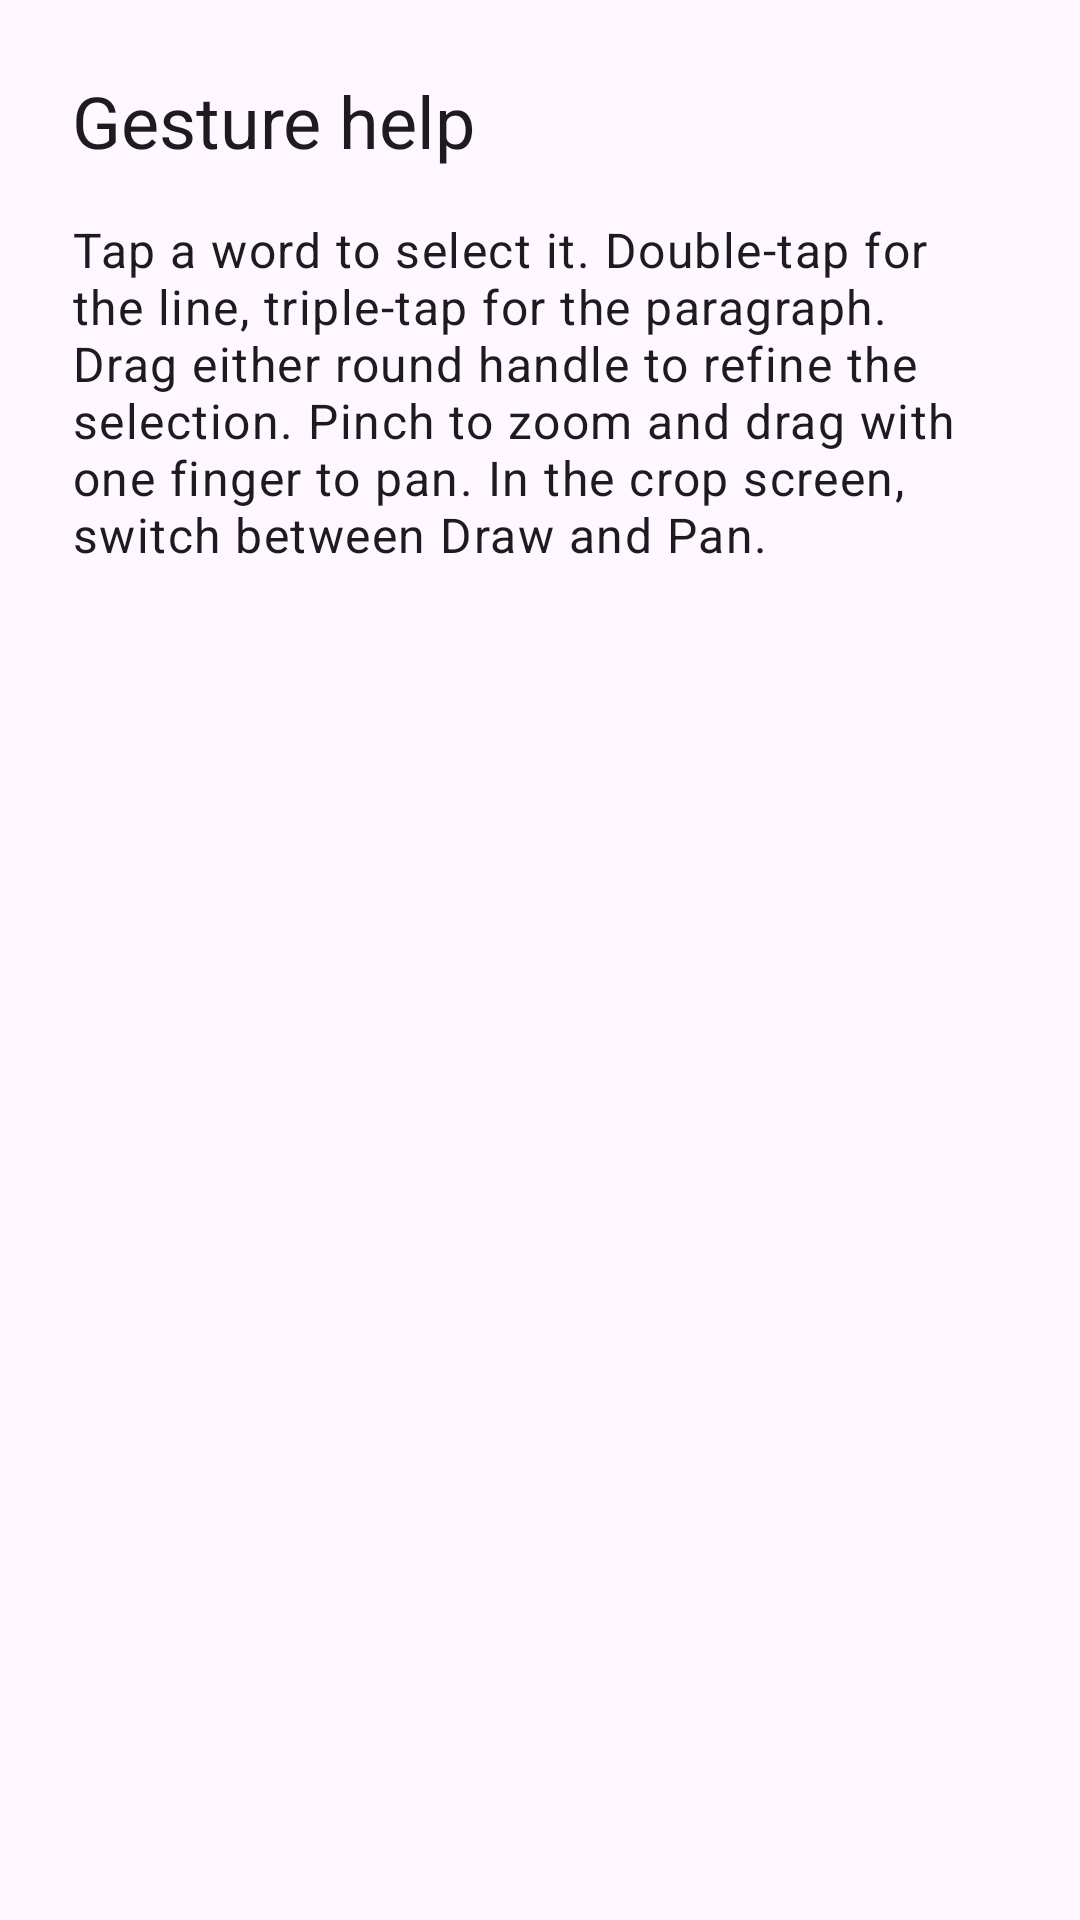

This screen was rendered from an Android layout file. Write that file and the resources it references.
<!-- AndroidManifest.xml: application theme Theme.AnatejC2S -->
<!-- res/layout/activity_help.xml -->
<?xml version="1.0" encoding="utf-8"?>
<androidx.core.widget.NestedScrollView xmlns:android="http://schemas.android.com/apk/res/android"
    android:layout_width="match_parent"
    android:layout_height="match_parent"
    android:fillViewport="true">

    <LinearLayout
        android:layout_width="match_parent"
        android:layout_height="wrap_content"
        android:orientation="vertical"
        android:padding="24dp">

        <TextView
            android:layout_width="wrap_content"
            android:layout_height="wrap_content"
            android:text="@string/help_title"
            android:textAppearance="?attr/textAppearanceHeadlineSmall" />

        <TextView
            android:layout_width="match_parent"
            android:layout_height="wrap_content"
            android:layout_marginTop="16dp"
            android:text="@string/gesture_help_body"
            android:textAppearance="?attr/textAppearanceBodyLarge" />
    </LinearLayout>
</androidx.core.widget.NestedScrollView>
<!-- resources referenced by this layout -->
<resources>
  <string name="gesture_help_body">Tap a word to select it. Double-tap for the line, triple-tap for the paragraph. Drag either round handle to refine the selection. Pinch to zoom and drag with one finger to pan. In the crop screen, switch between Draw and Pan.</string>
  <string name="help_title">Gesture help</string>
  <style name="Theme.AnatejC2S" parent="Theme.Material3.DayNight.NoActionBar">
          <item name="colorPrimary">#3B82F6</item>
          <item name="android:statusBarColor">@android:color/transparent</item>
          <item name="android:navigationBarColor">@android:color/transparent</item>
      </style>
</resources>
